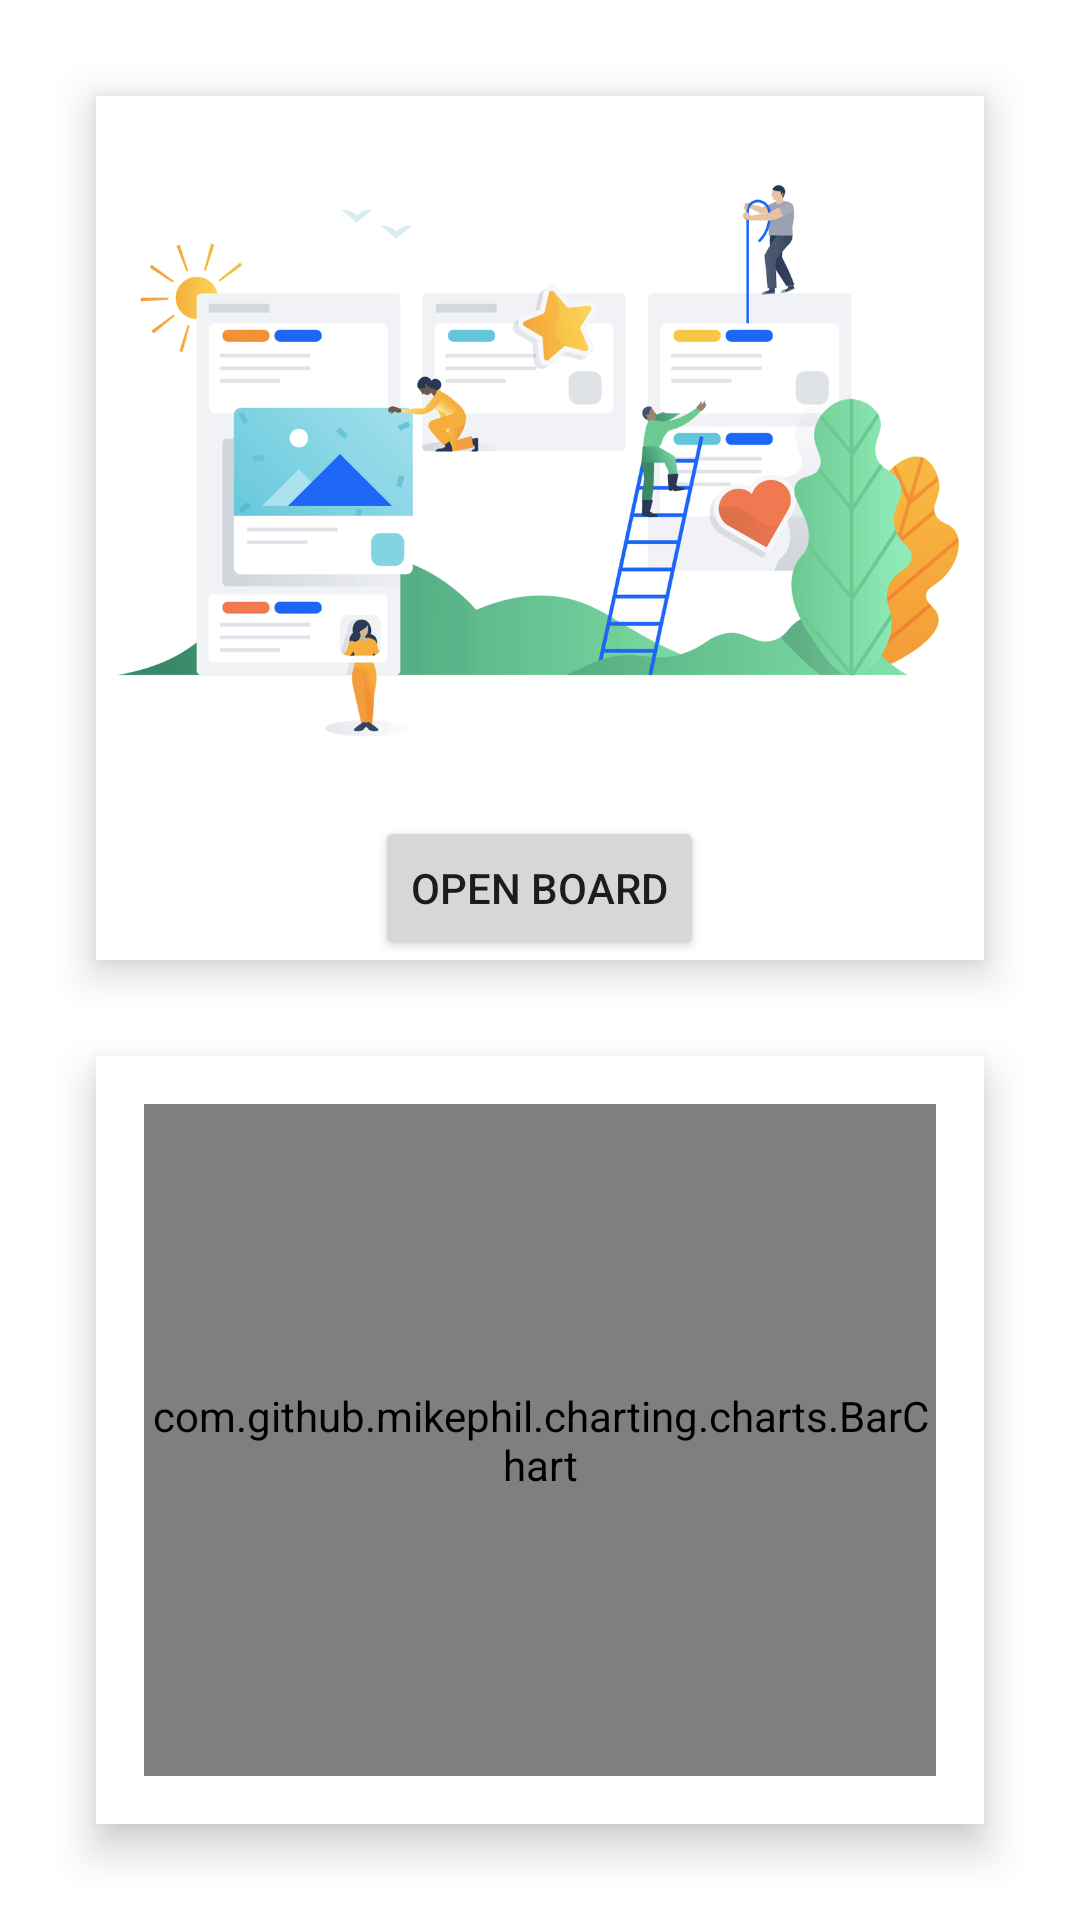

The Android layout XML behind this screen, and the referenced resources:
<!-- AndroidManifest.xml: application theme Theme.Agiledo -->
<!-- res/layout/fragment_status.xml -->
<?xml version="1.0" encoding="utf-8"?>
<androidx.constraintlayout.widget.ConstraintLayout xmlns:android="http://schemas.android.com/apk/res/android"
    android:layout_width="match_parent"
    android:layout_height="match_parent"
    xmlns:app="http://schemas.android.com/apk/res-auto"
    xmlns:tools="http://schemas.android.com/tools"
    tools:context="ui.StatusFragment">

    <androidx.cardview.widget.CardView
        android:id="@+id/cardView"
        android:layout_width="match_parent"
        android:layout_height="0dp"
        android:layout_margin="@dimen/marginGaint"
        app:cardCornerRadius="@dimen/cardCornersNormal"
        app:cardElevation="@dimen/card_elevation_normal"
        app:layout_constraintBottom_toBottomOf="parent"
        app:layout_constraintEnd_toEndOf="parent"
        app:layout_constraintStart_toStartOf="parent"
        app:layout_constraintTop_toBottomOf="@+id/tasks_card_view">

        <com.github.mikephil.charting.charts.BarChart
            android:id="@+id/bar_chart"
            android:layout_width="match_parent"
            android:layout_height="match_parent"
            android:layout_margin="@dimen/marginNormal"
            android:background="@color/white"
            app:layout_constraintBottom_toBottomOf="parent"
            app:layout_constraintStart_toStartOf="parent"
            app:layout_constraintTop_toTopOf="parent" />
    </androidx.cardview.widget.CardView>


    <androidx.cardview.widget.CardView
        android:id="@+id/tasks_card_view"
        android:layout_width="match_parent"
        android:layout_height="wrap_content"
        android:layout_margin="@dimen/marginGaint"
        app:cardCornerRadius="@dimen/cardCornersNormal"
        app:cardElevation="@dimen/card_elevation_normal"
        app:layout_constraintEnd_toEndOf="parent"
        app:layout_constraintStart_toStartOf="parent"
        app:layout_constraintTop_toTopOf="parent">

        <LinearLayout
            android:layout_width="wrap_content"
            android:layout_height="wrap_content"
            android:layout_gravity="center"
            android:orientation="vertical"
            android:padding="@dimen/paddingNormal">

            <ImageView
                android:layout_width="wrap_content"
                android:layout_height="240dp"
                android:src="@drawable/kanban_board" />

            <Button
                android:id="@+id/open_board_button"
                android:layout_width="wrap_content"
                android:layout_height="wrap_content"
                android:text="open board"
                android:layout_gravity="center"/>
        </LinearLayout>
    </androidx.cardview.widget.CardView>
</androidx.constraintlayout.widget.ConstraintLayout>
<!-- resources referenced by this layout -->
<resources>
  <color name="white">#FFFFFFFF</color>
  <dimen name="card_elevation_normal">8dp</dimen>
  <dimen name="marginGaint">32dp</dimen>
  <dimen name="marginNormal">16dp</dimen>
  <!-- drawable kanban_board: png bitmap (drawable-hdpi, 117726 bytes) -->
  <style name="Theme.Agiledo" parent="Theme.MaterialComponents.DayNight.NoActionBar">
          
          <item name="colorPrimary">@color/purble</item>
          <item name="colorPrimaryVariant">@color/light_pruble</item>
          <item name="colorOnPrimary">@color/white</item>
  
  
          
          <item name="android:statusBarColor" tools:targetApi="l">@color/purble</item>
          
      </style>
  <color name="purble">#5D66AF</color>
  <color name="light_pruble">#E3E5FE</color>
</resources>
